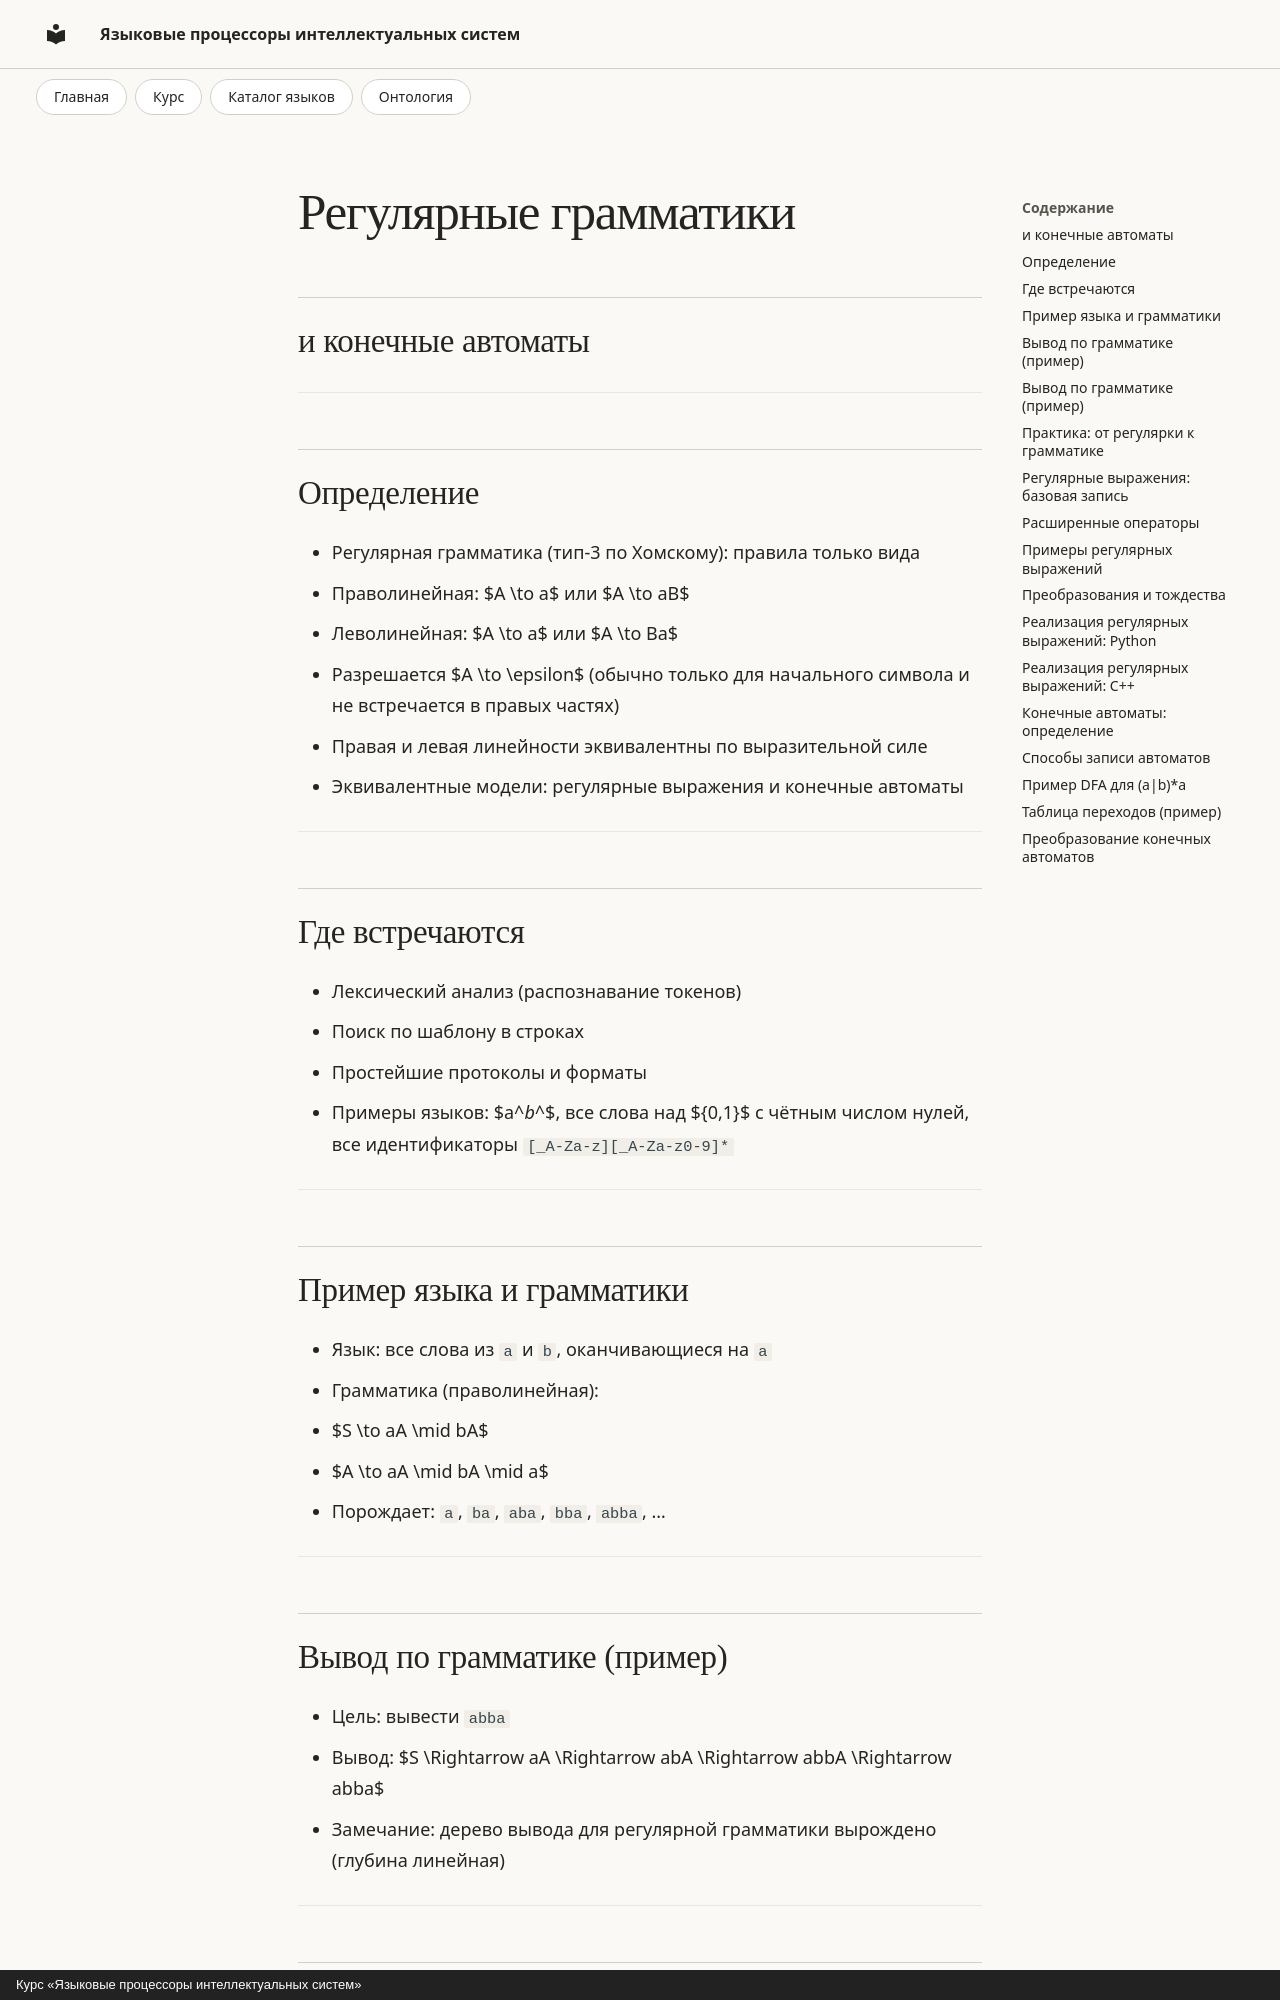

repository: rserdyukov/yapis-2026 · page: lectures/slides/04-regulyarnye-grammatiki/index.html · generator: mkdocs · copyright: Курс «Языковые процессоры интеллектуальных систем»

---
type: slide
publish: true
theme: custom_academic
paginate: "true"
---
<!-- _class: lead -->
<!-- _paginate: skip -->
# Регулярные грамматики 
## и конечные автоматы

---
## Определение
- Регулярная грамматика (тип‑3 по Хомскому): правила только вида
  - Праволинейная: $A \to a$ или $A \to aB$
  - Леволинейная: $A \to a$ или $A \to Ba$
  - Разрешается $A \to \epsilon$ (обычно только для начального символа и не встречается в правых частях)
- Правая и левая линейности эквивалентны по выразительной силе
- Эквивалентные модели: регулярные выражения и конечные автоматы

---
## Где встречаются
- Лексический анализ (распознавание токенов)
- Поиск по шаблону в строках
- Простейшие протоколы и форматы
- Примеры языков: $a^*b^*$, все слова над $\{0,1\}$ с чётным числом нулей, все идентификаторы `[_A-Za-z][_A-Za-z0-9]*`

---
## Пример языка и грамматики
- Язык: все слова из `a` и `b`, оканчивающиеся на `a`
- Грамматика (праволинейная):
  - $S \to aA \mid bA$
  - $A \to aA \mid bA \mid a$
- Порождает: `a`, `ba`, `aba`, `bba`, `abba`, …

---
## Вывод по грамматике (пример)
- Цель: вывести `abba`
- Вывод: $S \Rightarrow aA \Rightarrow abA \Rightarrow abbA \Rightarrow abba$
- Замечание: дерево вывода для регулярной грамматики вырождено (глубина линейная)

---
